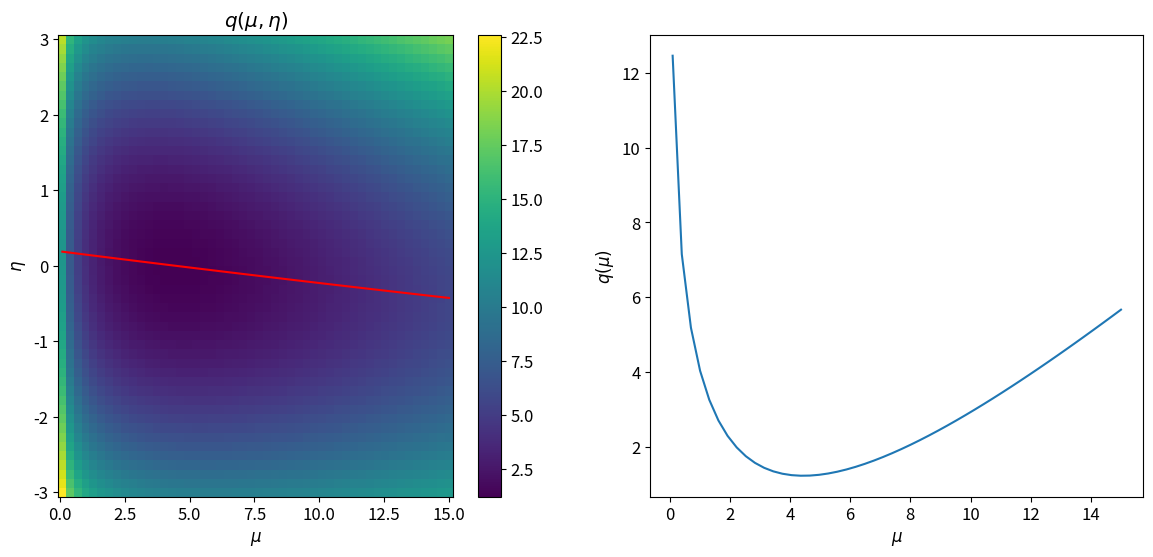

The matplotlib source for this figure: (Note: this script raises an exception after producing the figure.)
#%matplotlib notebook

import numpy
import matplotlib.pyplot as plt
plt.rcParams.update({'font.size': 12})

sigma_TH = 0.01
A   = 0.5
eff = 0.9
l   = 100.
k   = 0.1
n   = 2 # our measured data

# Poisson mean
def lamb(mu,eta):
  return mu*eff*A*l*((1+k)**eta)*sigma_TH

# q = -2lnL
def q(mu,eta):
  la = lamb(mu,eta)
  return eta*eta + 2*la -2*n*numpy.log(la)

# dq/deta
def dq(mu,eta):
  dl = lamb(mu,eta)*numpy.log(1+k)
  return 2*eta + 2*dl - 2*n*numpy.log(1+k)

# d^2q/deta^2
def d2q(mu,eta):
  log_k = numpy.log(1+k)
  la  = lamb(mu,eta)
  return 2+2*la*log_k*log_k

def profiled_eta(mu):
  # numerical minimumisation via newton method
  tol = 0.01
  init_eta =-0.5 if lamb(mu,0)-n > 0 else 0.5
  init_eta = -10
  eps = 100
  while eps > tol:
    qp = dq(mu,init_eta)
    eps = abs(qp)
    init_eta = init_eta - qp/d2q(mu,init_eta)
  return init_eta


# plotting
fig, (ax1,ax2) = plt.subplots(1,2,figsize=(14,6))

# 1. plot q(mu,eta)
xaxis = numpy.linspace(0.1,15,50)
yaxis = numpy.linspace(-3,3,50)
z = [ [q(mu,eta) for mu in xaxis] for eta in yaxis ]
X,Y = numpy.meshgrid(xaxis,yaxis)
c = ax1.pcolor(X,Y,z)
fig.colorbar(c,ax=ax1)
ax1.set_xlabel("$\\mu$")
ax1.set_ylabel("$\eta$")
ax1.set_title("$q(\\mu,\eta)$")

# 2. plot the profiled value of eta as a function of mu
eta_mu = [ profiled_eta(mu) for mu in xaxis ]
ax1.plot(xaxis,eta_mu,color='red')

# 2. plot the profile likelihood
q_mu = [ q(mu,eta) for mu,eta in zip(xaxis,eta_mu)]
ax2.plot(xaxis,q_mu)
ax2.set_xlabel("$\\mu$")
ax2.set_ylabel("$q(\\mu)$")

plt.show()

# Likelihood --> P(n|mu,eta)
def Likelihood(n,mu,eta):
  l = lamb(mu,eta)
  return (l**n)*numpy.exp(-l)/numpy.math.factorial(int(n))

# prior on eta P(eta)
def prior_eta(eta): 
  c = 1./((2*numpy.pi)**0.5)
  return c*numpy.exp(-0.5*eta*eta)

# prior on mu P(mu)
def prior_mu(mu):
  return 1./20 if (mu < 20 and mu > 0) else 0 

# and define the product of them (the numerator in Bayes rule)
def product(eta,mu,n):
  return Likelihood(n,mu,eta)*prior_mu(mu)*prior_eta(eta)

import scipy.integrate as integrate

# integrate over eta
def integral(mu,n):
  return integrate.quad(product,-6,6,args=(mu,n),epsabs=1.49e-03)[0]
    
# and then integrate over mu
def norm(n):
  return integrate.dblquad(product,0.01,22,lambda x:-6,lambda x:6,args=[n],epsabs=1.49e-03)[0]

fig, (ax1,ax2) = plt.subplots(1,2,figsize=(14,6))

# plot the product of the likelihood and priors
xaxis = numpy.linspace(0.,22,200)
yaxis = numpy.linspace(-3,3,200)
z = [ [product(eta,mu,n) for mu in xaxis] for eta in yaxis ]
X,Y = numpy.meshgrid(xaxis,yaxis) 
c = ax1.pcolor(X,Y,z)
fig.colorbar(c,ax=ax1)
ax1.set_xlabel("$\\mu$")
ax1.set_ylabel("$\eta$")
ax1.set_title("$p(n|\\mu,\eta)p(\\mu)p(\eta)$")

normalise = norm(n)
# plot the posterior
p_mu = [ integral(mu,n)/normalise for mu in xaxis ]
ax2.plot(xaxis,p_mu)
ax2.set_xlabel("$\\mu$")
ax2.set_ylabel("$p(\\mu$)")

plt.show()

def proposal(mu,eta):
    return numpy.random.normal(mu,1),numpy.random.normal(eta,1)

# function to accept new proposal or reject it 
def accept_or_reject(mu_new,eta_new,mu,eta):  
    # check for 0 
    if product(eta,mu,n) > 0: 
      r = product(eta_new,mu_new,n)/product(eta,mu,n)
    else:
      r = 2.
    if r > 1: 
        return mu_new,eta_new,True 
    else:
        alpha = min([r,1])
        rnd = numpy.random.uniform(0,1)
        if rnd < alpha : 
            return mu_new,eta_new,True
        else: return mu,eta,False

init = proposal(1,0)
accepted_mc = []

number_steps = 100000
for i in range(number_steps) :
    
    mu_new,eta_new = proposal(init[0],init[1])
    mu_new,eta_new,accept = accept_or_reject(mu_new,eta_new,init[0],init[1])
    init = [mu_new,eta_new]
    if accept: accepted_mc.append(mu_new)

# plot the accepted points, overlay the numerical result - use a burn-in of 20,000 points
accepted_mc_MH = accepted_mc[20000:-1]

fig, (ax1,ax2) = plt.subplots(1,2,figsize=(14,6))
ax1.plot(range(len(accepted_mc)),accepted_mc)
ax2.hist(accepted_mc_MH,density=True,fill=False,edgecolor='blue',bins=50)

ax2.plot(xaxis, p_mu)
ax2.set_xlabel("$\mu$")
ax2.set_ylabel("$p(\mu|n)$")
plt.show()

